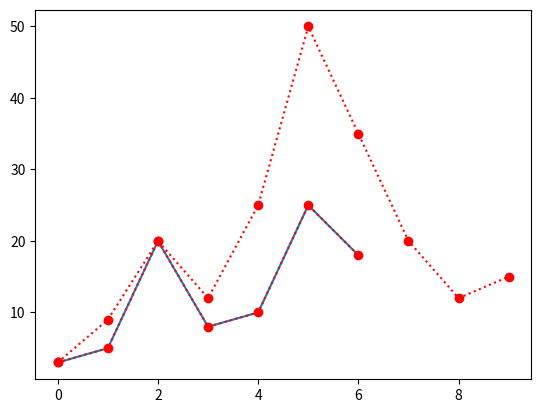

Reproduce this figure in Python.
# Graph

import matplotlib.pyplot as pl
pl.plot([3,9,20,12,25,50,35,20,12,15],'o:r')
pl.show()

import matplotlib.pyplot as pl
pl.plot([3,5,20,8,10,25,18])
pl.show

import matplotlib.pyplot as pl
pl.plot([3,5,20,8,10,25,18],'o:r')
pl.show

# Plot command
'''plt.plot(x_values,y_values,format_string[,x,y,format,])'''

